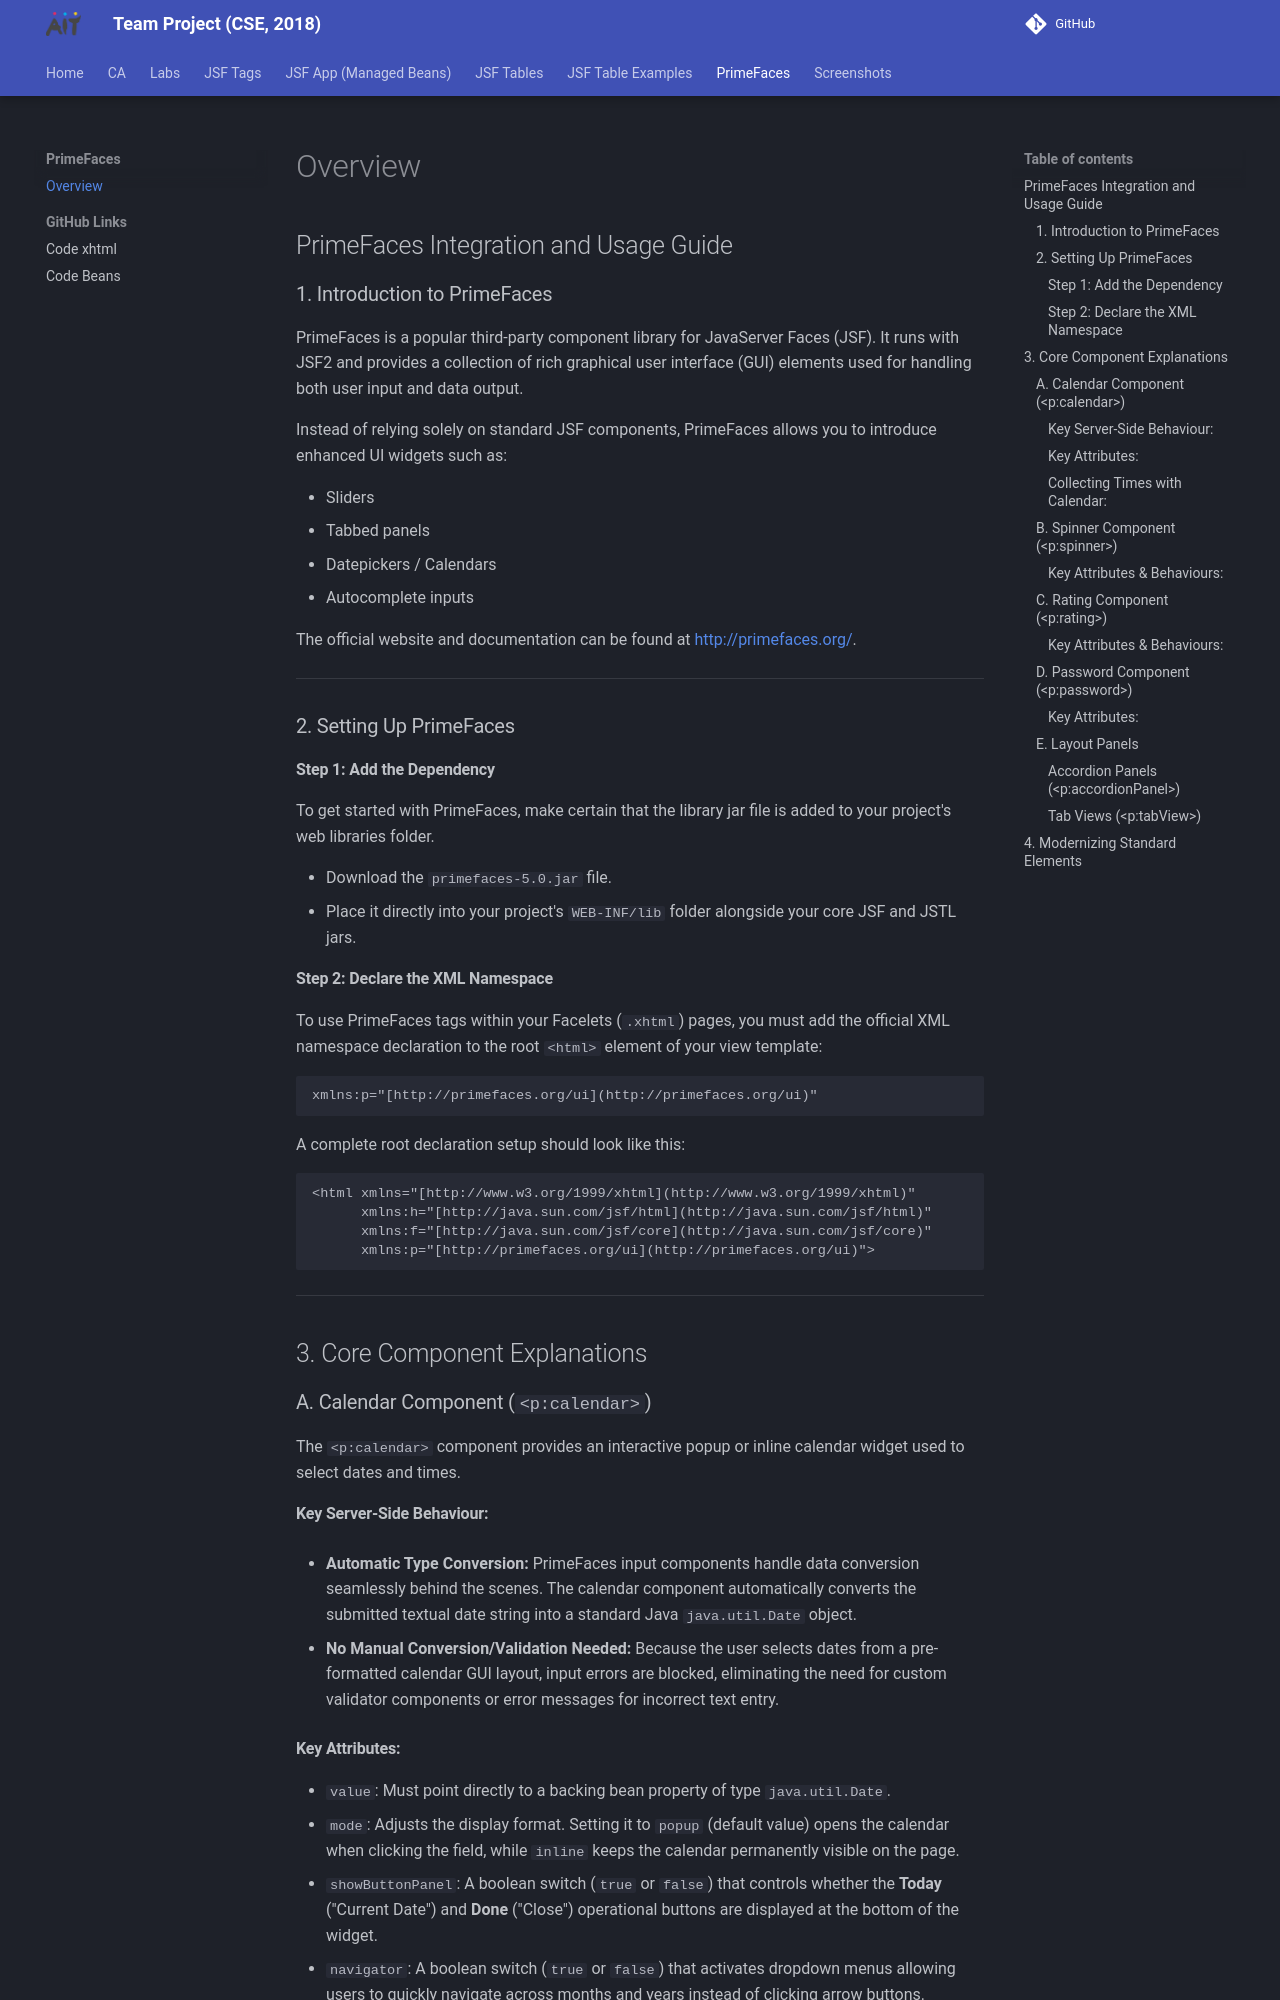

repository: joeaoregan/AIT-CSE-TeamProject · page: primefaces/index.html · generator: mkdocs

## PrimeFaces Integration and Usage Guide

### 1. Introduction to PrimeFaces

PrimeFaces is a popular third-party component library for JavaServer Faces (JSF). It runs with JSF2 and provides a collection of rich graphical user interface (GUI) elements used for handling both user input and data output. 

Instead of relying solely on standard JSF components, PrimeFaces allows you to introduce enhanced UI widgets such as:

* Sliders
* Tabbed panels
* Datepickers / Calendars
* Autocomplete inputs

The official website and documentation can be found at [http://primefaces.org/](http://primefaces.org/).

---

### 2. Setting Up PrimeFaces

#### Step 1: Add the Dependency
To get started with PrimeFaces, make certain that the library jar file is added to your project's web libraries folder.

* Download the `primefaces-5.0.jar` file.
* Place it directly into your project's `WEB-INF/lib` folder alongside your core JSF and JSTL jars.

#### Step 2: Declare the XML Namespace
To use PrimeFaces tags within your Facelets (`.xhtml`) pages, you must add the official XML namespace declaration to the root `<html>` element of your view template:

```xhtml
xmlns:p="[http://primefaces.org/ui](http://primefaces.org/ui)"
```

A complete root declaration setup should look like this:

```xhtml
<html xmlns="[http://www.w3.org/1999/xhtml](http://www.w3.org/1999/xhtml)"
      xmlns:h="[http://java.sun.com/jsf/html](http://java.sun.com/jsf/html)"
      xmlns:f="[http://java.sun.com/jsf/core](http://java.sun.com/jsf/core)"
      xmlns:p="[http://primefaces.org/ui](http://primefaces.org/ui)">

```

---

## 3. Core Component Explanations

### A. Calendar Component (`<p:calendar>`)

The `<p:calendar>` component provides an interactive popup or inline calendar widget used to select dates and times.

#### Key Server-Side Behaviour:

- **Automatic Type Conversion:** PrimeFaces input components handle data conversion seamlessly behind the scenes. The calendar component automatically converts the submitted textual date string into a standard Java `java.util.Date` object.

- **No Manual Conversion/Validation Needed:** Because the user selects dates from a pre-formatted calendar GUI layout, input errors are blocked, eliminating the need for custom validator components or error messages for incorrect text entry.
